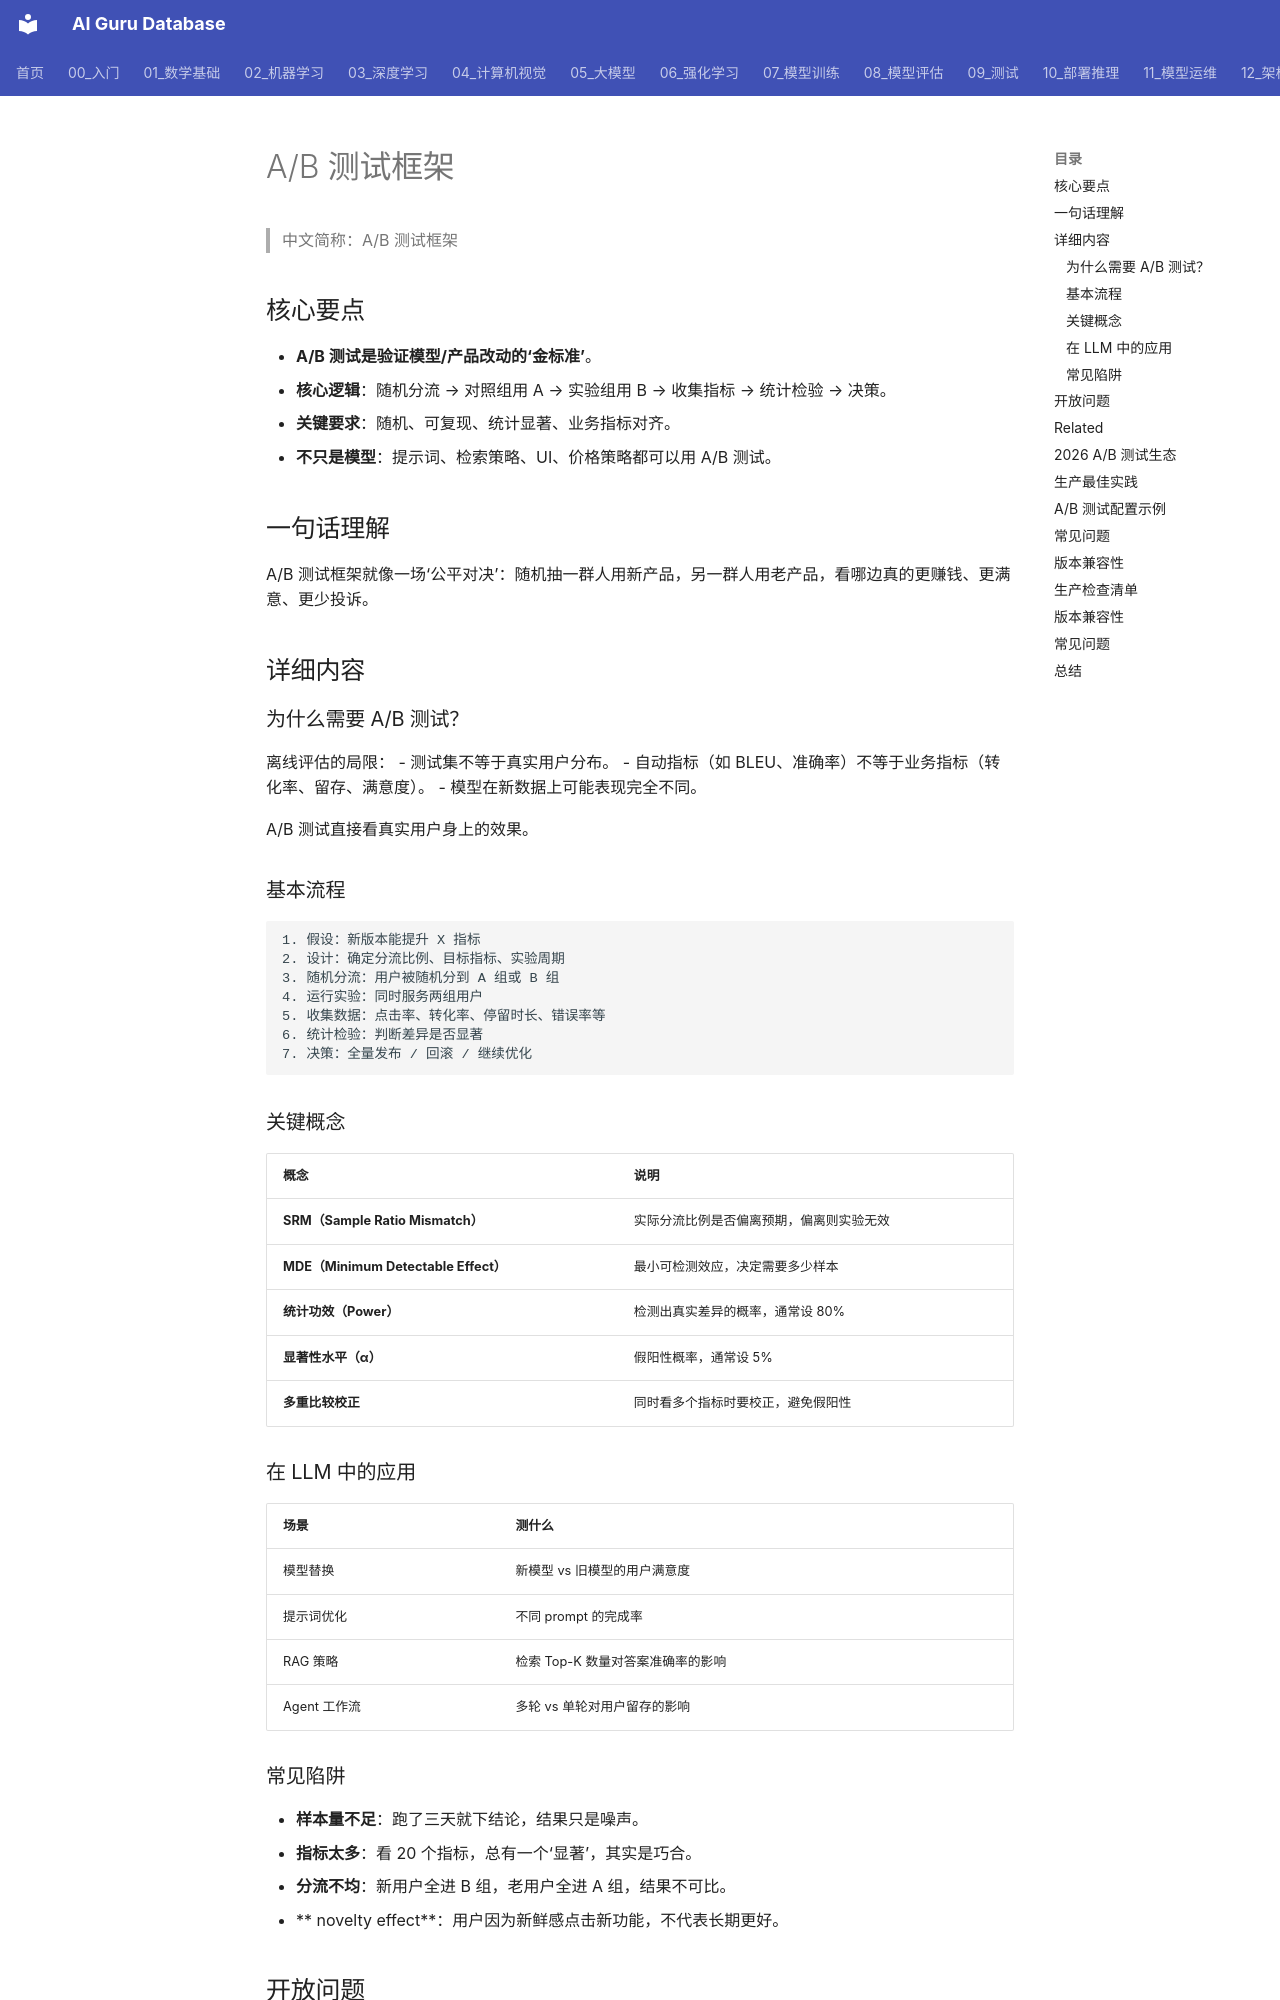

repository: ai-guru-global/ai-guru-database · page: 概念/General/ab-testing-framework/index.html · generator: mkdocs

---
title: "A/B 测试框架"
category: -concepts
tags: ["ab-testing", "online-evaluation", "experimentation", "model-evaluation", "statistics"]
relationships:
  - target: "概念/model-evaluation"
    type: implements
  - target: "概念/model-deployment"
    type: follows
  - target: "概念/ci-integrated-evaluation"
    type: precedes
  - target: "概念/online-evaluation"
    type: belongs_to
sources:
  - 08_模型评估/04_评估工具/Online_Evaluation.md
  - 11_模型运维/13_运维评估/LLM_Evaluation_Pipeline.md
  - 概念/General/model-evaluation.md
summary: "A/B 测试框架是一套在线对比新模型/策略与旧版本的工程系统。它把用户随机分成两组，一组用老版本（A），一组用新版本（B），通过统计检验判断新版本是否在真实业务指标上更好。"
provenance:
  extracted: 0.75
  inferred: 0.2
  ambiguous: 0.05
base_confidence: 0.82
lifecycle: reviewed
lifecycle_changed: 2026-06-16
tier: core
created: 2026-06-16
updated: 2026-07-21
aliases:
  - "Ab Testing Framework"
  - "ab testing framework"

name_zh: "A/B 测试框架"
---
# A/B 测试框架

> 中文简称：A/B 测试框架

## 核心要点

- **A/B 测试是验证模型/产品改动的‘金标准’**。
- **核心逻辑**：随机分流 → 对照组用 A → 实验组用 B → 收集指标 → 统计检验 → 决策。
- **关键要求**：随机、可复现、统计显著、业务指标对齐。
- **不只是模型**：提示词、检索策略、UI、价格策略都可以用 A/B 测试。

## 一句话理解

A/B 测试框架就像一场‘公平对决’：随机抽一群人用新产品，另一群人用老产品，看哪边真的更赚钱、更满意、更少投诉。

## 详细内容

### 为什么需要 A/B 测试？

离线评估的局限：
- 测试集不等于真实用户分布。
- 自动指标（如 BLEU、准确率）不等于业务指标（转化率、留存、满意度）。
- 模型在新数据上可能表现完全不同。

A/B 测试直接看真实用户身上的效果。

### 基本流程

```
1. 假设：新版本能提升 X 指标
2. 设计：确定分流比例、目标指标、实验周期
3. 随机分流：用户被随机分到 A 组或 B 组
4. 运行实验：同时服务两组用户
5. 收集数据：点击率、转化率、停留时长、错误率等
6. 统计检验：判断差异是否显著
7. 决策：全量发布 / 回滚 / 继续优化
```
